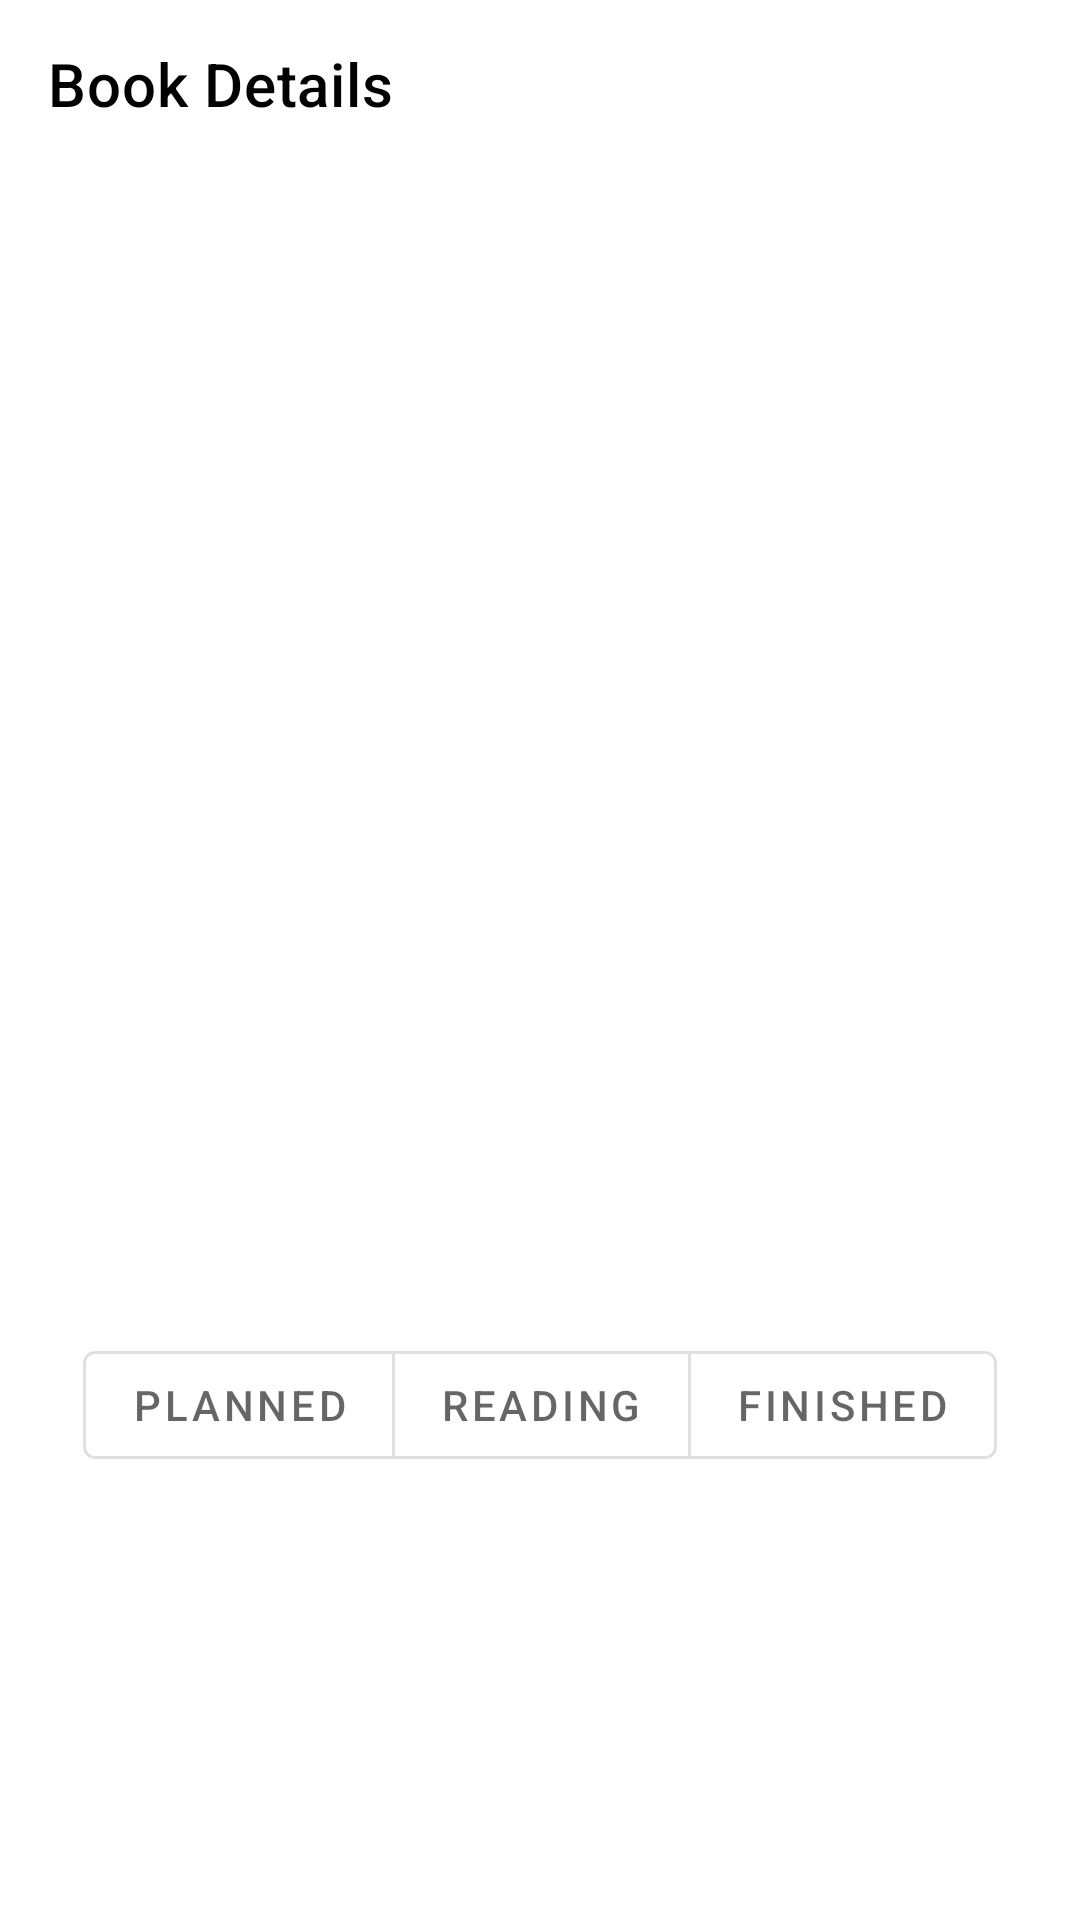

Produce the Android XML layout that renders to this screen, including the resource entries it uses.
<!-- AndroidManifest.xml: application theme Theme.BookClub -->
<!-- res/layout/fragment_book_details.xml -->
<?xml version="1.0" encoding="utf-8"?>
<androidx.coordinatorlayout.widget.CoordinatorLayout
    xmlns:android="http://schemas.android.com/apk/res/android"
    xmlns:app="http://schemas.android.com/apk/res-auto"
    xmlns:tools="http://schemas.android.com/tools"
    android:layout_width="match_parent"
    android:layout_height="match_parent">

    <com.google.android.material.appbar.MaterialToolbar
        android:id="@+id/top_app_bar"
        android:layout_width="match_parent"
        android:layout_height="?attr/actionBarSize"
        android:theme="@style/ThemeOverlay.MaterialComponents.Dark.ActionBar"
        app:navigationIcon="@drawable/baseline_arrow_back_24"
        app:title="@string/book_details"
        app:titleTextColor="@color/design_default_color_on_secondary" />

    <FrameLayout
        android:id="@+id/content_container"
        android:layout_width="match_parent"
        android:layout_height="match_parent"
        android:layout_marginTop="?attr/actionBarSize">

        <ScrollView
            android:layout_width="match_parent"
            android:layout_height="match_parent"
            android:padding="16dp"
            android:clipToPadding="false">

            <androidx.constraintlayout.widget.ConstraintLayout
                android:layout_width="match_parent"
                android:layout_height="wrap_content">

                <ImageView
                    android:id="@+id/book_cover"
                    android:layout_width="200dp"
                    android:layout_height="300dp"
                    android:layout_marginTop="16dp"
                    android:scaleType="centerCrop"
                    app:layout_constraintEnd_toEndOf="parent"
                    app:layout_constraintStart_toStartOf="parent"
                    app:layout_constraintTop_toTopOf="parent" />

                <TextView
                    android:id="@+id/book_title"
                    android:layout_width="0dp"
                    android:layout_height="wrap_content"
                    android:layout_marginTop="24dp"
                    android:textAppearance="@style/TextAppearance.MaterialComponents.Headline5"
                    android:textAlignment="center"
                    app:layout_constraintEnd_toEndOf="parent"
                    app:layout_constraintStart_toStartOf="parent"
                    app:layout_constraintTop_toBottomOf="@id/book_cover"
                    tools:text="@string/book_title_example" />

                <com.google.android.material.button.MaterialButtonToggleGroup
                    android:id="@+id/statusToggleGroup"
                    android:layout_width="wrap_content"
                    android:layout_height="wrap_content"
                    app:singleSelection="true"
                    app:selectionRequired="false"
                    app:layout_constraintEnd_toEndOf="parent"
                    app:layout_constraintStart_toStartOf="parent"
                    app:layout_constraintTop_toBottomOf="@id/book_title">

                    <com.google.android.material.button.MaterialButton
                        android:id="@+id/status_planned"
                        style="@style/Widget.MaterialComponents.Button.OutlinedButton"
                        android:layout_width="wrap_content"
                        android:layout_height="wrap_content"
                        android:text="@string/planned"
                        android:checkable="true" />

                    <com.google.android.material.button.MaterialButton
                        android:id="@+id/status_reading"
                        style="@style/Widget.MaterialComponents.Button.OutlinedButton"
                        android:layout_width="wrap_content"
                        android:layout_height="wrap_content"
                        android:text="@string/reading"
                        android:checkable="true" />

                    <com.google.android.material.button.MaterialButton
                        android:id="@+id/status_finished"
                        style="@style/Widget.MaterialComponents.Button.OutlinedButton"
                        android:layout_width="wrap_content"
                        android:layout_height="wrap_content"
                        android:text="@string/finished"
                        android:checkable="true" />
                </com.google.android.material.button.MaterialButtonToggleGroup>

                <TextView
                    android:id="@+id/book_description"
                    android:layout_width="0dp"
                    android:layout_height="wrap_content"
                    android:layout_marginTop="24dp"
                    android:lineSpacingExtra="4sp"
                    android:textAppearance="@style/TextAppearance.MaterialComponents.Body1"
                    app:layout_constraintEnd_toEndOf="parent"
                    app:layout_constraintStart_toStartOf="parent"
                    app:layout_constraintTop_toBottomOf="@id/statusToggleGroup"
                    tools:text="@string/book_desc_example" />

            </androidx.constraintlayout.widget.ConstraintLayout>
        </ScrollView>

        <FrameLayout
            android:id="@+id/loading"
            android:layout_width="match_parent"
            android:layout_height="match_parent"
            android:visibility="gone"
            android:background="@color/design_default_color_background">

            <ProgressBar
                android:layout_gravity="center"
                android:layout_width="wrap_content"
                android:layout_height="wrap_content"
                android:indeterminateTint="@color/design_default_color_primary" />
        </FrameLayout>

        <FrameLayout
            android:id="@+id/error"
            android:layout_width="match_parent"
            android:layout_height="match_parent"
            android:visibility="gone"
            android:background="@color/design_default_color_background">

            <TextView
                android:layout_width="wrap_content"
                android:layout_height="wrap_content"
                android:layout_gravity="center"
                android:text="@string/books_loading_error"
                android:textSize="18sp"
                android:padding="16dp" />
        </FrameLayout>

    </FrameLayout>
</androidx.coordinatorlayout.widget.CoordinatorLayout>
<!-- resources referenced by this layout -->
<resources>
  <string name="book_desc_example">Full book description</string>
  <string name="book_details">Book Details</string>
  <string name="book_title_example">Book title</string>
  <string name="books_loading_error">Error loading data. Please try again later.</string>
  <string name="finished">Finished</string>
  <string name="planned">Planned</string>
  <string name="reading">Reading</string>
  <style name="Theme.BookClub" parent="Theme.MaterialComponents.DayNight.NoActionBar" />
</resources>
